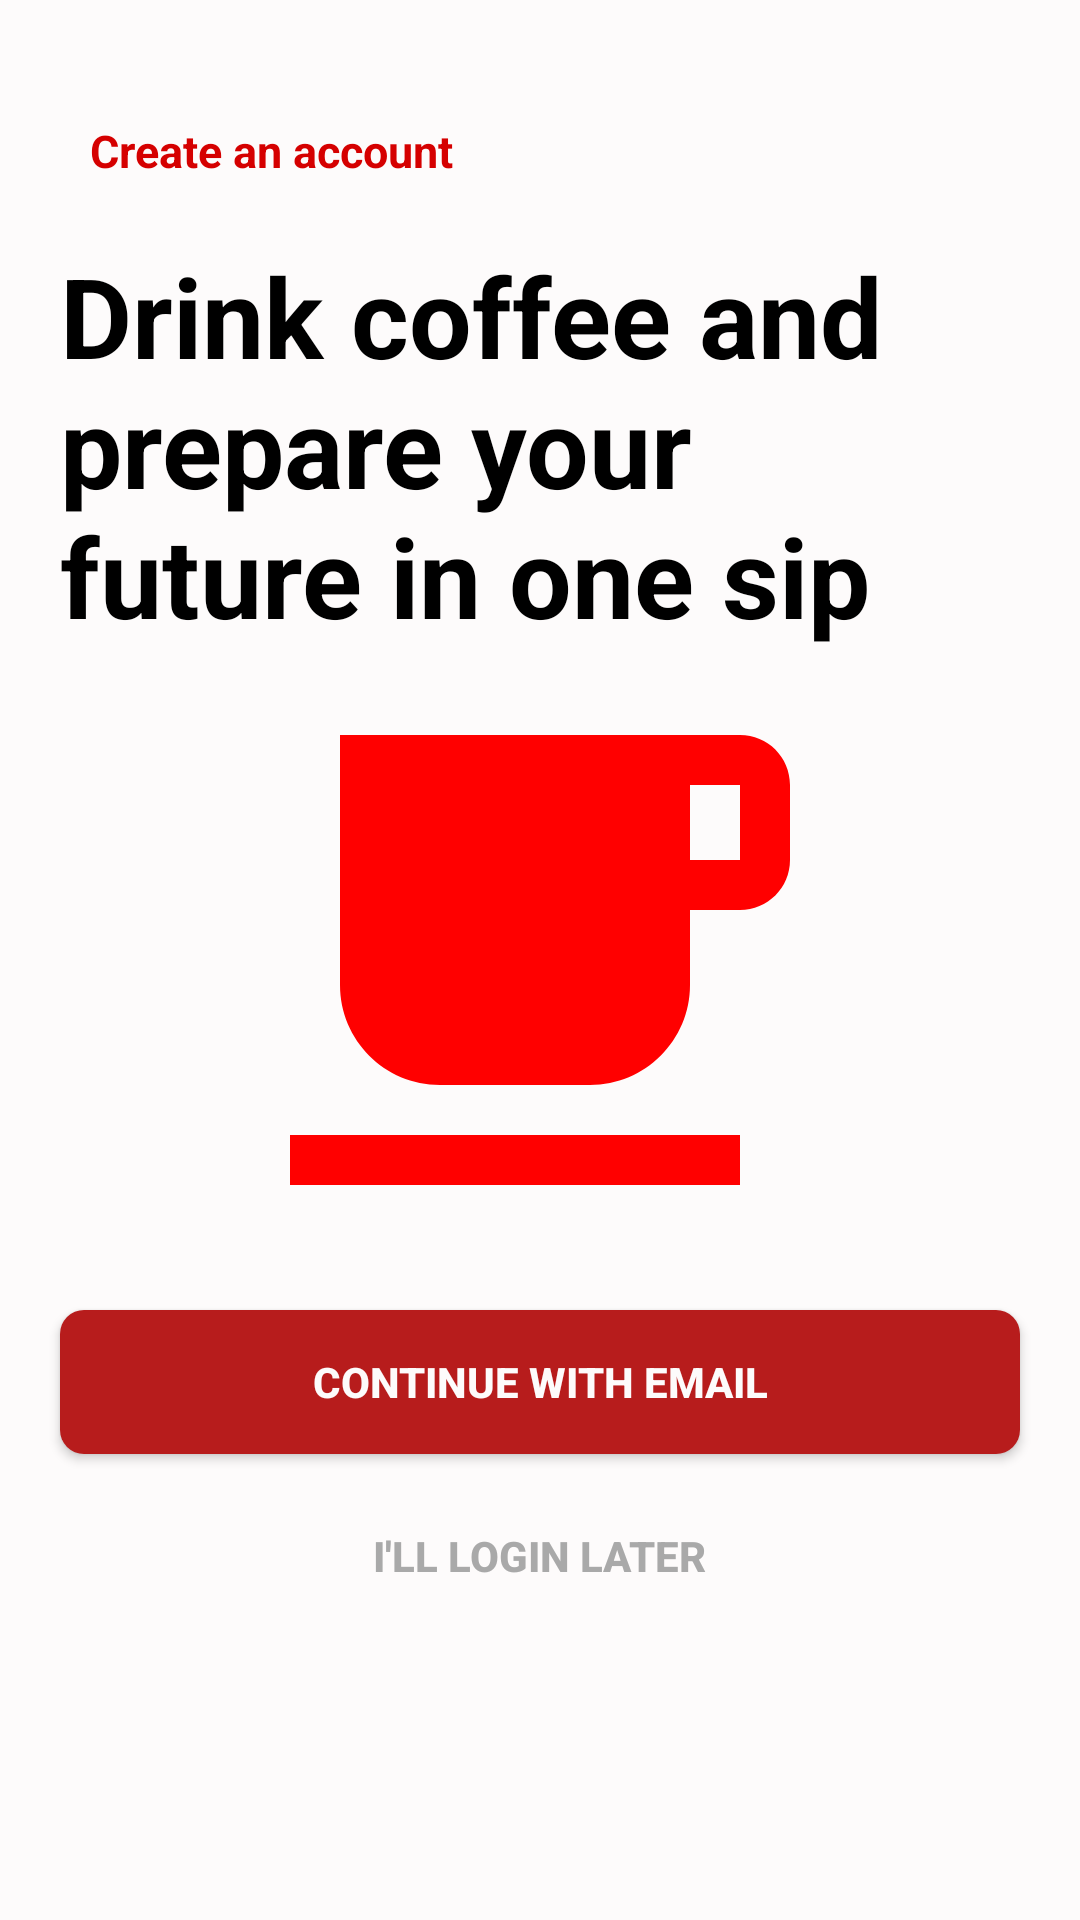

The Android layout XML behind this screen, and the referenced resources:
<!-- AndroidManifest.xml: activity theme AppTheme.NoActionBar -->
<!-- res/layout/activity_intro.xml -->
<?xml version="1.0" encoding="utf-8"?>
<RelativeLayout
    xmlns:android="http://schemas.android.com/apk/res/android"
    xmlns:app="http://schemas.android.com/apk/res-auto"
    xmlns:tools="http://schemas.android.com/tools"
    android:theme="@style/Theme.AppCompat.Light.NoActionBar"
    android:layout_width="match_parent"
    android:layout_height="match_parent"
    tools:context=".IntroActivity"
    android:orientation="vertical"
    android:background="@color/white"
    android:layout_gravity="center_vertical">

    <ImageView
        android:layout_width="200dp"
        android:layout_height="200dp"
        android:layout_centerInParent="true"
        android:src="@drawable/ic_local_cafe_black_24dp"
        />
    <TextView
        android:id="@+id/create_account"
        android:layout_width="wrap_content"
        android:layout_height="wrap_content"
        android:layout_marginTop="40dp"
        android:layout_marginLeft="30dp"
        android:text="@string/create_account"
        android:textColor="@color/brightRed"
        android:textStyle="bold"
        android:textSize="15sp"
        />

    <TextView
        android:id="@+id/drink_coffee"
        android:layout_below="@+id/create_account"
        android:layout_width="match_parent"
        android:layout_height="wrap_content"
        android:padding="20dp"
        android:maxLines="3"
        android:text="@string/drink_coffee"
        android:textStyle="bold"
        android:textSize="37sp"
        android:textColor="@color/black"/>

    <Button
        android:id="@+id/continue_btn"
        android:layout_width="match_parent"
        android:layout_height="wrap_content"
        android:background="@drawable/roundedbutton"
        android:text="@string/continue_email"
        android:textColor="@color/white"
        android:textStyle="bold"
        android:layout_below="@+id/drink_coffee"
        android:layout_marginTop="200dp"
        android:layout_marginLeft="20dp"
        android:layout_marginRight="20dp"
        />
    <Button
        android:id="@+id/login_later"
        android:layout_below="@+id/continue_btn"
        android:layout_width="wrap_content"
        android:layout_height="wrap_content"
        android:text="@string/login_later"
        android:textColor="@color/darkGrey"
        android:layout_marginTop="10dp"
        android:layout_centerInParent="true"
        android:textStyle="bold"
        android:background="@null"
        />


</RelativeLayout>
<!-- resources referenced by this layout -->
<resources>
  <color name="black">#000000</color>
  <color name="brightRed">#d50000</color>
  <color name="darkGrey">#A9A9A9</color>
  <color name="white">#FDFBFB</color>
  <!-- drawable ic_local_cafe_black_24dp (drawable) -->
  <vector android:height="40dp" android:tint="#FF0000"
      android:viewportHeight="24.0" android:viewportWidth="24.0"
      android:width="40dp" xmlns:android="http://schemas.android.com/apk/res/android">
      <path android:fillColor="#FF000000" android:pathData="M20,3L4,3v10c0,2.21 1.79,4 4,4h6c2.21,0 4,-1.79 4,-4v-3h2c1.11,0 2,-0.89 2,-2L22,5c0,-1.11 -0.89,-2 -2,-2zM20,8h-2L18,5h2v3zM2,21h18v-2L2,19v2z"/>
  </vector>
  <!-- drawable roundedbutton (drawable) -->
  <?xml version="1.0" encoding="utf-8"?>
  <shape xmlns:android="http://schemas.android.com/apk/res/android"
      android:shape="rectangle">
      <solid android:color="@color/darkRed" />
      <corners android:bottomRightRadius="8dp"
          android:bottomLeftRadius="8dp"
          android:topRightRadius="8dp"
          android:topLeftRadius="8dp"/>
  </shape>
  <string name="continue_email">CONTINUE WITH EMAIL</string>
  <string name="create_account">Create an account</string>
  <string name="drink_coffee">Drink coffee and prepare your future in one sip</string>
  <string name="login_later">i\'ll login later</string>
  <style name="AppTheme.NoActionBar">
          <item name="windowNoTitle">true</item>
          <item name="windowActionBar">false</item>
          <item name="android:windowContentOverlay">@null</item>
      </style>
  <color name="darkRed">#b71c1c</color>
</resources>
